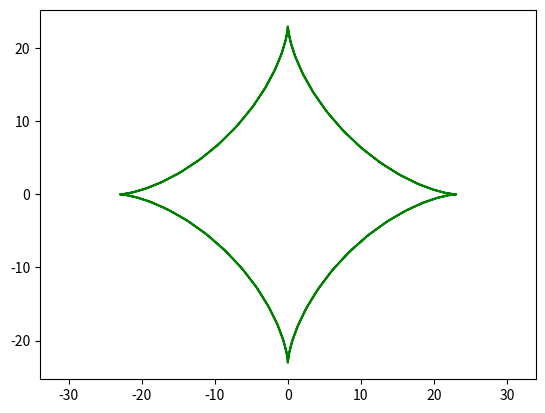

This chart was generated by the following Python code:
import numpy as np
import matplotlib.pyplot as plt
def astroida(t=np.arange(-2*np.pi,2*np.pi, 0.1),R=23):
    x=R*np.cos(t)**3
    y=R*np.sin(t)**3
    plt.plot(x,y,color='g')
    plt.axis('equal')
    plt.show()
astroida(t=np.arange(-2*np.pi,2*np.pi, 0.1),R=23)
